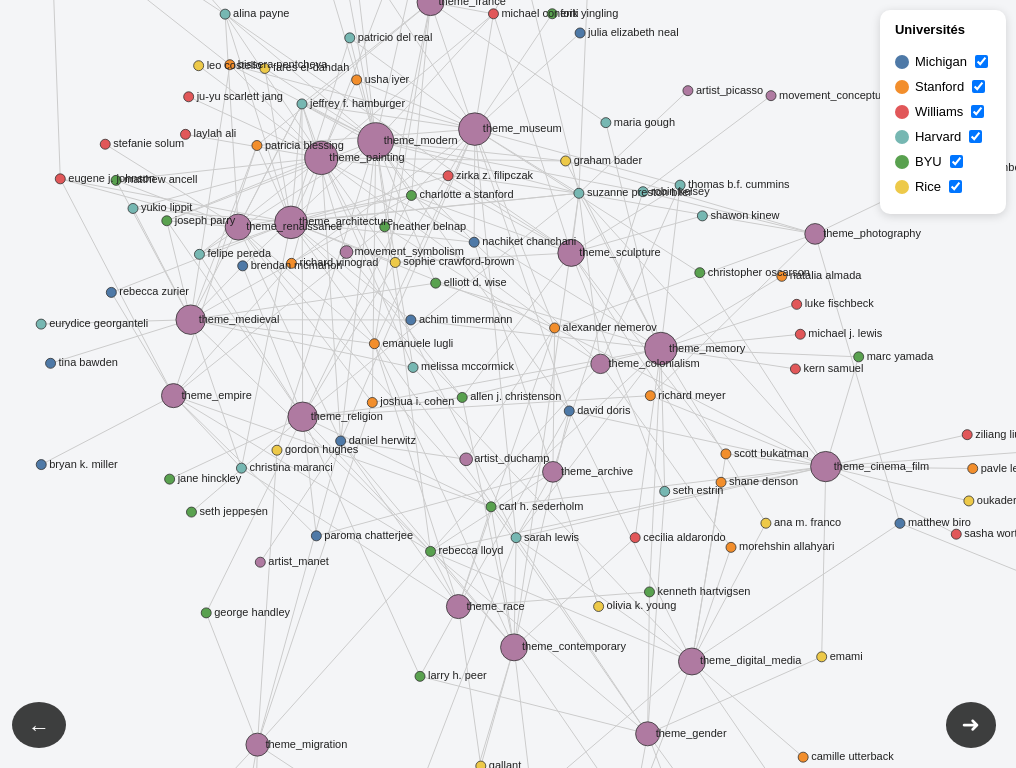
D3 v7 page, settled after 360 driven frames (6 s of simulated time); the page loaded 1 data file(s).


      const svg = d3.select("#graph");
      const width = window.innerWidth;
      const height = window.innerHeight;

      const container = svg.append("g");

      const zoom = d3
        .zoom()
        .scaleExtent([0.1, 6])
        .on("zoom", (e) => container.attr("transform", e.transform));
      svg.call(zoom);

      const tooltip = d3.select("#tooltip");

      // Load JSON
      d3.json("graph_openalex2.json").then((raw) => {
        const nodes = raw.nodes;
        const links = raw.links;

        // Extract list of universities
        const universities = [
          ...new Set(
            nodes
              .filter(
                (d) =>
                  d["university (type 1)"] && d["university (type 1)"] !== "n/a"
              )
              .map((d) => d["university (type 1)"])
          ),
        ];

        // Colors
        const universityColor = d3
          .scaleOrdinal()
          .domain(universities)
          .range(d3.schemeTableau10);

        const publicationColor = "#cb32c6";

        const size = d3
          .scaleSqrt()
          .range([5, 18])
          .domain(d3.extent(nodes, (d) => d["Occurrences Count"]));

        // Legend generation
        const legend = d3.select("#legend-compact");
        universities.forEach((u) => {
          const item = legend.append("div").attr("class", "legend-item");
          item
            .append("span")
            .attr("class", "dot")
            .style("background", universityColor(u));
          item.append("span").text(" " + u);

          item
            .append("input")
            .attr("type", "checkbox")
            .attr("checked", true)
            .style("margin-left", "8px")
            .on("change", updateVisibility);
        });

        // Simulation
        const simulation = d3
          .forceSimulation(nodes)
          .force(
            "link",
            d3
              .forceLink(links)
              .id((d) => d.id)
              .distance(100)
          )
          .force("charge", d3.forceManyBody().strength(-200))
          .force("center", d3.forceCenter(width / 2, height / 2))
          .force(
            "collision",
            d3.forceCollide().radius((d) => size(d["Occurrences Count"]) + 4)
          );

        const link = container
          .append("g")
          .attr("stroke", "#ccc")
          .attr("stroke-width", 1)
          .selectAll("line")
          .data(links)
          .enter()
          .append("line");

        const nodeGroup = container
          .append("g")
          .selectAll("g")
          .data(nodes)
          .enter()
          .append("g")
          .attr("class", "node")
          .call(drag(simulation));

        // Draw nodes
        nodeGroup
          .append("circle")
          .attr("r", (d) => size(d["Occurrences Count"]))
          .attr("fill", (d) => {
            if (d.Type.toLowerCase().includes("llm")) return publicationColor;
            return universityColor(d["university (type 1)"]);
          })
          .attr("stroke", "#333")
          .attr("stroke-width", 0.8);

        const labels = container
          .append("g")
          .selectAll("text")
          .data(nodes)
          .enter()
          .append("text")
          .text((d) => d.label)
          .attr("font-size", 11)
          .attr("dx", 8)
          .attr("dy", 3)
          .attr("fill", "#222");

        // Tooltip
        nodeGroup
          .on("mouseover", (event, d) => {
            tooltip.style("display", "block").html(`
        <strong>${d.label}</strong><br>
        Type : ${d.Type}<br>
        Université : ${d["university (type 1)"]}
      `);
          })
          .on("mousemove", (event) =>
            tooltip
              .style("left", event.pageX + 10 + "px")
              .style("top", event.pageY + 10 + "px")
          )
          .on("mouseout", () => tooltip.style("display", "none"));

        // Focus mode
        nodeGroup.on("click", (event, d) => activateFocus(d));
        svg.on("dblclick", resetFocus);

        function activateFocus(node) {
          const connected = new Set();
          links.forEach((l) => {
            if (l.source.id === node.id) connected.add(l.target.id);
            if (l.target.id === node.id) connected.add(l.source.id);
          });
          connected.add(node.id);

          nodeGroup
            .classed("fade", (d) => !connected.has(d.id))
            .classed("highlight", (d) => connected.has(d.id));

          labels
            .classed("fade", (d) => !connected.has(d.id))
            .classed("highlight", (d) => connected.has(d.id));

          link
            .classed(
              "fade",
              (l) => !(connected.has(l.source.id) && connected.has(l.target.id))
            )
            .classed(
              "highlight",
              (l) => connected.has(l.source.id) && connected.has(l.target.id)
            );
        }

        function resetFocus() {
          nodeGroup.classed("fade", false).classed("highlight", false);
          labels.classed("fade", false).classed("highlight", false);
          link.classed("fade", false).classed("highlight", false);
        }

        // Filtering
        function updateVisibility() {
          const visible = {};
          legend.selectAll("div").each(function () {
            const box = d3.select(this).select("input").node();
            const uni = d3
              .select(this)
              .select("span:nth-child(2)")
              .text()
              .trim();
            visible[uni] = box.checked;
          });

          nodeGroup.style("display", (d) => {
            if (d.Type.includes("llm")) return "inline"; // publications always visible
            return visible[d["university (type 1)"]] ? "inline" : "none";
          });

          labels.style("display", (d, i) =>
            nodeGroup.filter((n, j) => j === i).style("display") === "none"
              ? "none"
              : "inline"
          );

          link.style("display", (l) => {
            const s =
              nodeGroup.filter((n) => n.id === l.source.id).style("display") !==
              "none";
            const t =
              nodeGroup.filter((n) => n.id === l.target.id).style("display") !==
              "none";
            return s && t ? "inline" : "none";
          });
        }

        // Tick update
        simulation.on("tick", () => {
          link
            .attr("x1", (d) => d.source.x)
            .attr("y1", (d) => d.source.y)
            .attr("x2", (d) => d.target.x)
            .attr("y2", (d) => d.target.y);

          nodeGroup.attr("transform", (d) => `translate(${d.x},${d.y})`);

          labels.attr("x", (d) => d.x).attr("y", (d) => d.y);
        });
      });

      // Drag function
      function drag(sim) {
        return d3
          .drag()
          .on("start", (e) => {
            if (!e.active) sim.alphaTarget(0.3).restart();
            e.subject.fx = e.subject.x;
            e.subject.fy = e.subject.y;
          })
          .on("drag", (e) => {
            e.subject.fx = e.x;
            e.subject.fy = e.y;
          })
          .on("end", (e) => {
            if (!e.active) sim.alphaTarget(0);
            e.subject.fx = null;
            e.subject.fy = null;
          });
      }
    

### data: graph_openalex2.json
{
 "nodes": [
  {
   "id": "name_90629694f921354463f13f270e43c4cd",
   "Type": "name",
   "Occurrences Count": 1,
   "university (type 1)": "Michigan",
   "label": "achim timmermann"
  },
  {
   "id": "name_71b66a127113722288220244f09d324f",
   "Type": "name",
   "Occurrences Count": 1,
   "university (type 1)": "Stanford",
   "label": "adam tobin"
  },
  {
   "id": "name_e9080dc4627d1090946eefd8f0f98eac",
   "Type": "name",
   "Occurrences Count": 1,
   "university (type 1)": "Williams",
   "label": "aida laleian"
  },
  {
   "id": "name_af9acf4a263f9e3e66f315c6571cadb4",
   "Type": "name",
   "Occurrences Count": 1,
   "university (type 1)": "Stanford",
   "label": "alexander nemerov"
  },
  {
   "id": "name_2d40b01cf735ad13f1c5170def3e3f72",
   "Type": "name",
   "Occurrences Count": 1,
   "university (type 1)": "Harvard",
   "label": "alina payne"
  },
  {
   "id": "name_694396d905f26a4d8af53e6873484009",
   "Type": "name",
   "Occurrences Count": 1,
   "university (type 1)": "BYU",
   "label": "allen j. christenson"
  },
  {
   "id": "name_fe90a361271f17ae9cf845383d480216",
   "Type": "name",
   "Occurrences Count": 1,
   "university (type 1)": "Williams",
   "label": "alyssa sakina pheobus"
  },
  {
   "id": "name_a5f9b58f6702f986b0b15d05b2e3c93c",
   "Type": "name",
   "Occurrences Count": 1,
   "university (type 1)": "Williams",
   "label": "amy a. mckenna"
  },
  "... 219 more items"
 ],
 "links": [
  {
   "source": "name_90629694f921354463f13f270e43c4cd",
   "target": "openalextopicsstr_ab58029540e2f863a2d72c…",
   "Matchings Count": 1,
   "Type": "",
   "weight": 1.0
  },
  {
   "source": "name_90629694f921354463f13f270e43c4cd",
   "target": "openalextopicsstr_04f1325a3ec020b1c610b0…",
   "Matchings Count": 1,
   "Type": "",
   "weight": 1.0
  },
  {
   "source": "name_90629694f921354463f13f270e43c4cd",
   "target": "openalextopicsstr_cd94fac384d863addf1c72…",
   "Matchings Count": 1,
   "Type": "",
   "weight": 1.0
  },
  {
   "source": "name_af9acf4a263f9e3e66f315c6571cadb4",
   "target": "openalextopicsstr_98a0b7987cd10f4158f06c…",
   "Matchings Count": 1,
   "Type": "",
   "weight": 1.0
  },
  {
   "source": "name_af9acf4a263f9e3e66f315c6571cadb4",
   "target": "openalextopicsstr_ab58029540e2f863a2d72c…",
   "Matchings Count": 1,
   "Type": "",
   "weight": 1.0
  },
  {
   "source": "name_af9acf4a263f9e3e66f315c6571cadb4",
   "target": "openalextopicsstr_b1950f2ad3283d3052d912…",
   "Matchings Count": 1,
   "Type": "",
   "weight": 1.0
  },
  {
   "source": "name_af9acf4a263f9e3e66f315c6571cadb4",
   "target": "openalextopicsstr_1bc2faaf550518e899cdd1…",
   "Matchings Count": 1,
   "Type": "",
   "weight": 1.0
  },
  {
   "source": "name_af9acf4a263f9e3e66f315c6571cadb4",
   "target": "openalextopicsstr_2cc804523f06d0e3257bd3…",
   "Matchings Count": 1,
   "Type": "",
   "weight": 1.0
  },
  "... 305 more items"
 ]
}